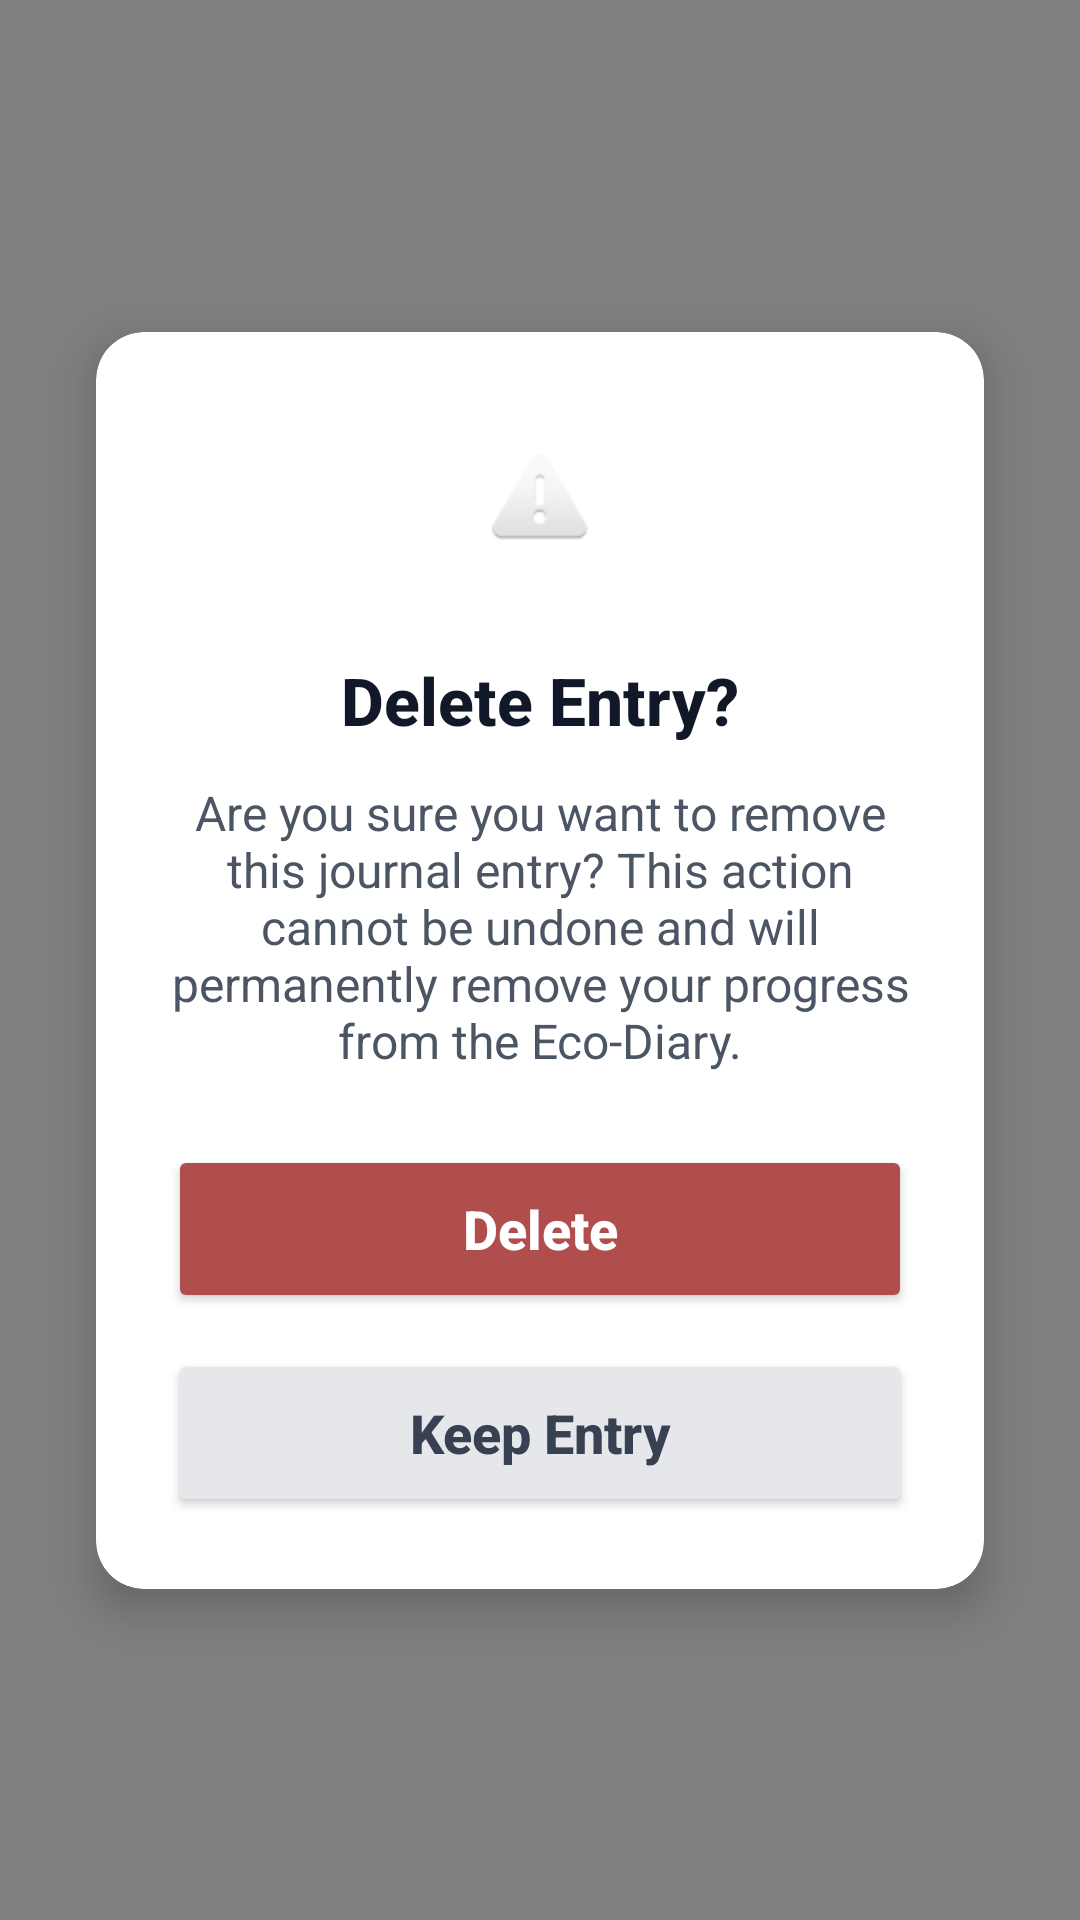

Write the Android layout XML for this screen, with the resource values it uses.
<!-- AndroidManifest.xml: activity theme Theme.EcoCycleConnect.Translucent -->
<!-- res/layout/activity_delete_eco_diary.xml -->
<?xml version="1.0" encoding="utf-8"?>
<androidx.constraintlayout.widget.ConstraintLayout xmlns:android="http://schemas.android.com/apk/res/android"
    xmlns:app="http://schemas.android.com/apk/res-auto"
    android:id="@+id/root_layout"
    android:layout_width="match_parent"
    android:layout_height="match_parent"
    android:background="#80000000">

    <androidx.cardview.widget.CardView
        android:layout_width="0dp"
        android:layout_height="wrap_content"
        android:layout_marginHorizontal="32dp"
        app:cardCornerRadius="16dp"
        app:cardElevation="8dp"
        app:layout_constraintBottom_toBottomOf="parent"
        app:layout_constraintEnd_toEndOf="parent"
        app:layout_constraintStart_toStartOf="parent"
        app:layout_constraintTop_toTopOf="parent">

        <LinearLayout
            android:layout_width="match_parent"
            android:layout_height="wrap_content"
            android:gravity="center"
            android:orientation="vertical"
            android:padding="24dp">

            <FrameLayout
                android:layout_width="64dp"
                android:layout_height="64dp"
                android:background="@drawable/bg_rounded"
                android:backgroundTint="#FEE2E2">

                <ImageView
                    android:layout_width="32dp"
                    android:layout_height="32dp"
                    android:layout_gravity="center"
                    android:src="@android:drawable/ic_dialog_alert"
                    app:tint="#B91C1C" />
            </FrameLayout>

            <TextView
                android:layout_width="wrap_content"
                android:layout_height="wrap_content"
                android:layout_marginTop="20dp"
                android:fontFamily="sans-serif-medium"
                android:text="Delete Entry?"
                android:textColor="#111827"
                android:textSize="22sp"
                android:textStyle="bold" />

            <TextView
                android:layout_width="match_parent"
                android:layout_height="wrap_content"
                android:layout_marginTop="12dp"
                android:gravity="center"
                android:text="Are you sure you want to remove this journal entry? This action cannot be undone and will permanently remove your progress from the Eco-Diary."
                android:textColor="#4B5563"
                android:textSize="16sp" />

            <Button
                android:id="@+id/btn_confirm_delete"
                android:layout_width="match_parent"
                android:layout_height="56dp"
                android:layout_marginTop="24dp"
                android:backgroundTint="#B04E4E"
                android:text="Delete"
                android:textAllCaps="false"
                android:textColor="#FFFFFF"
                android:textSize="18sp"
                android:textStyle="bold"
                app:cornerRadius="12dp" />

            <Button
                android:id="@+id/btn_cancel_delete"
                android:layout_width="match_parent"
                android:layout_height="56dp"
                android:layout_marginTop="12dp"
                android:backgroundTint="#E5E7EB"
                android:text="Keep Entry"
                android:textAllCaps="false"
                android:textColor="#374151"
                android:textSize="18sp"
                android:textStyle="bold"
                app:cornerRadius="12dp" />

        </LinearLayout>
    </androidx.cardview.widget.CardView>

</androidx.constraintlayout.widget.ConstraintLayout>
<!-- resources referenced by this layout -->
<resources>
  <style name="Theme.EcoCycleConnect.Translucent" parent="Theme.AppCompat.Light.NoActionBar">
          <item name="android:windowBackground">@android:color/transparent</item>
          <item name="android:windowIsTranslucent">true</item>
          <item name="android:windowContentOverlay">@null</item>
          <item name="android:windowNoTitle">true</item>
          <item name="android:backgroundDimEnabled">true</item>
      </style>
</resources>
